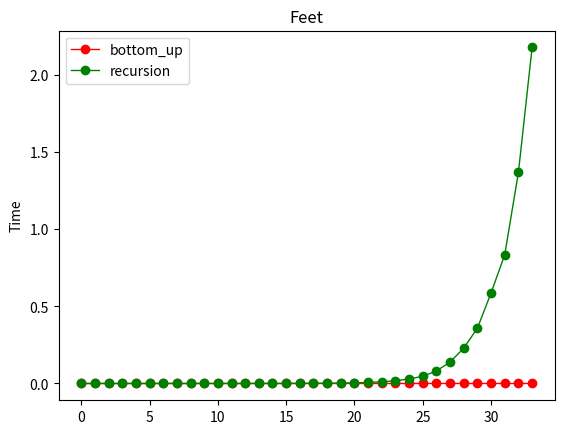

Python code for this plot:
def num_ways_bottom_up(feet):
    if feet in range(2):
        return 1
    else:
        num1 = 1
        num2 = 1
        for i in range(2, feet+1):
            temp = num2
            num2 += num1
            num1 = temp
        return num2
    
def num_ways_recursion(feet):
    if feet in range(2):
        return 1
    else:
        return num_ways_recursion(feet-1) + num_ways_recursion(feet-2)

import time
import matplotlib.pyplot as plt
import numpy as np

n = np.arange(0, 34)
bu_time = []
r_time = []

for num in n:
    start1 = time.time()
    num_ways_bottom_up(num)
    bu_time.append(time.time() - start1)
    start2 = time.time()
    num_ways_recursion(num)
    r_time.append(time.time() - start2)
    
fig = plt.figure()
ax = fig.add_subplot(111)
ax.plot(n, bu_time, color='red', linewidth=1, marker='o', label='bottom_up')
ax.plot(n, r_time, color='green', linewidth=1, marker='o', label='recursion')
plt.legend(loc='upper left')
ax.set(title='Feet', ylabel='Time')
plt.show()